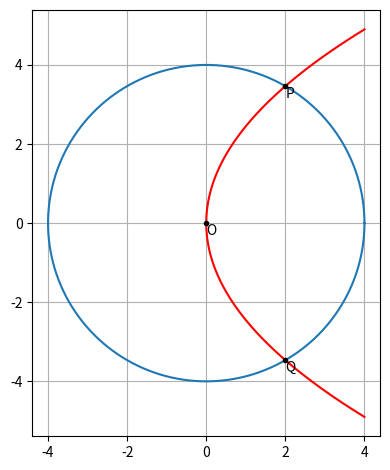

Reproduce this figure in Python. (Note: this script raises an exception after producing the figure.)
import numpy as np
import matplotlib.pyplot as plt
import os

#Generating points on a circle
def circ_gen(O,r):
	len = 1000
	theta = np.linspace(0,2*np.pi,len)
	x_circ = np.zeros((2,len))
	x_circ[0,:] = r*np.cos(theta)
	x_circ[1,:] = r*np.sin(theta)
	x_circ = (x_circ.T + O).T
	return x_circ

#Generate line points
def line_gen(A,B):
  len =10
  dim = A.shape[0]
  x_AB = np.zeros((dim,len))
  lam_1 = np.linspace(0,1,len)
  for i in range(len):
    temp1 = A + lam_1[i]*(B-A)
    x_AB[:,i]= temp1.T
  return x_AB

#Generating points on a parabola
def parab_gen(x,a):
	y = np.sqrt(a*x)
	return y

X = np.linspace(0,4,10000)
a = 6
r = 4
O = np.array([0.0,0.0])
C = circ_gen(O,r)
S = parab_gen(X,a)
P = np.array([[2.0],[2*np.sqrt(3)]])
Q = np.array([[2.0],[-2*np.sqrt(3)]])
plt.plot(X,S,'r')
plt.plot(X,-S,'r')
plt.plot(C[0],C[1])
plt.plot(O[0],O[1],'k.')
plt.text(O[0],O[1]-0.3,'O')
plt.plot(P[0],P[1],'k.')
plt.text(P[0],P[1]-0.3,'P')
plt.plot(Q[0],Q[1],'k.')
plt.text(Q[0],Q[1]-0.3,'Q')
plt.grid()
plt.tight_layout()
ax = plt.gca()
ax.set_aspect('equal', 'box')
plt.savefig('../figs/parab_circ.png')
os.system('termux-open ../figs/parab_circ.png')
